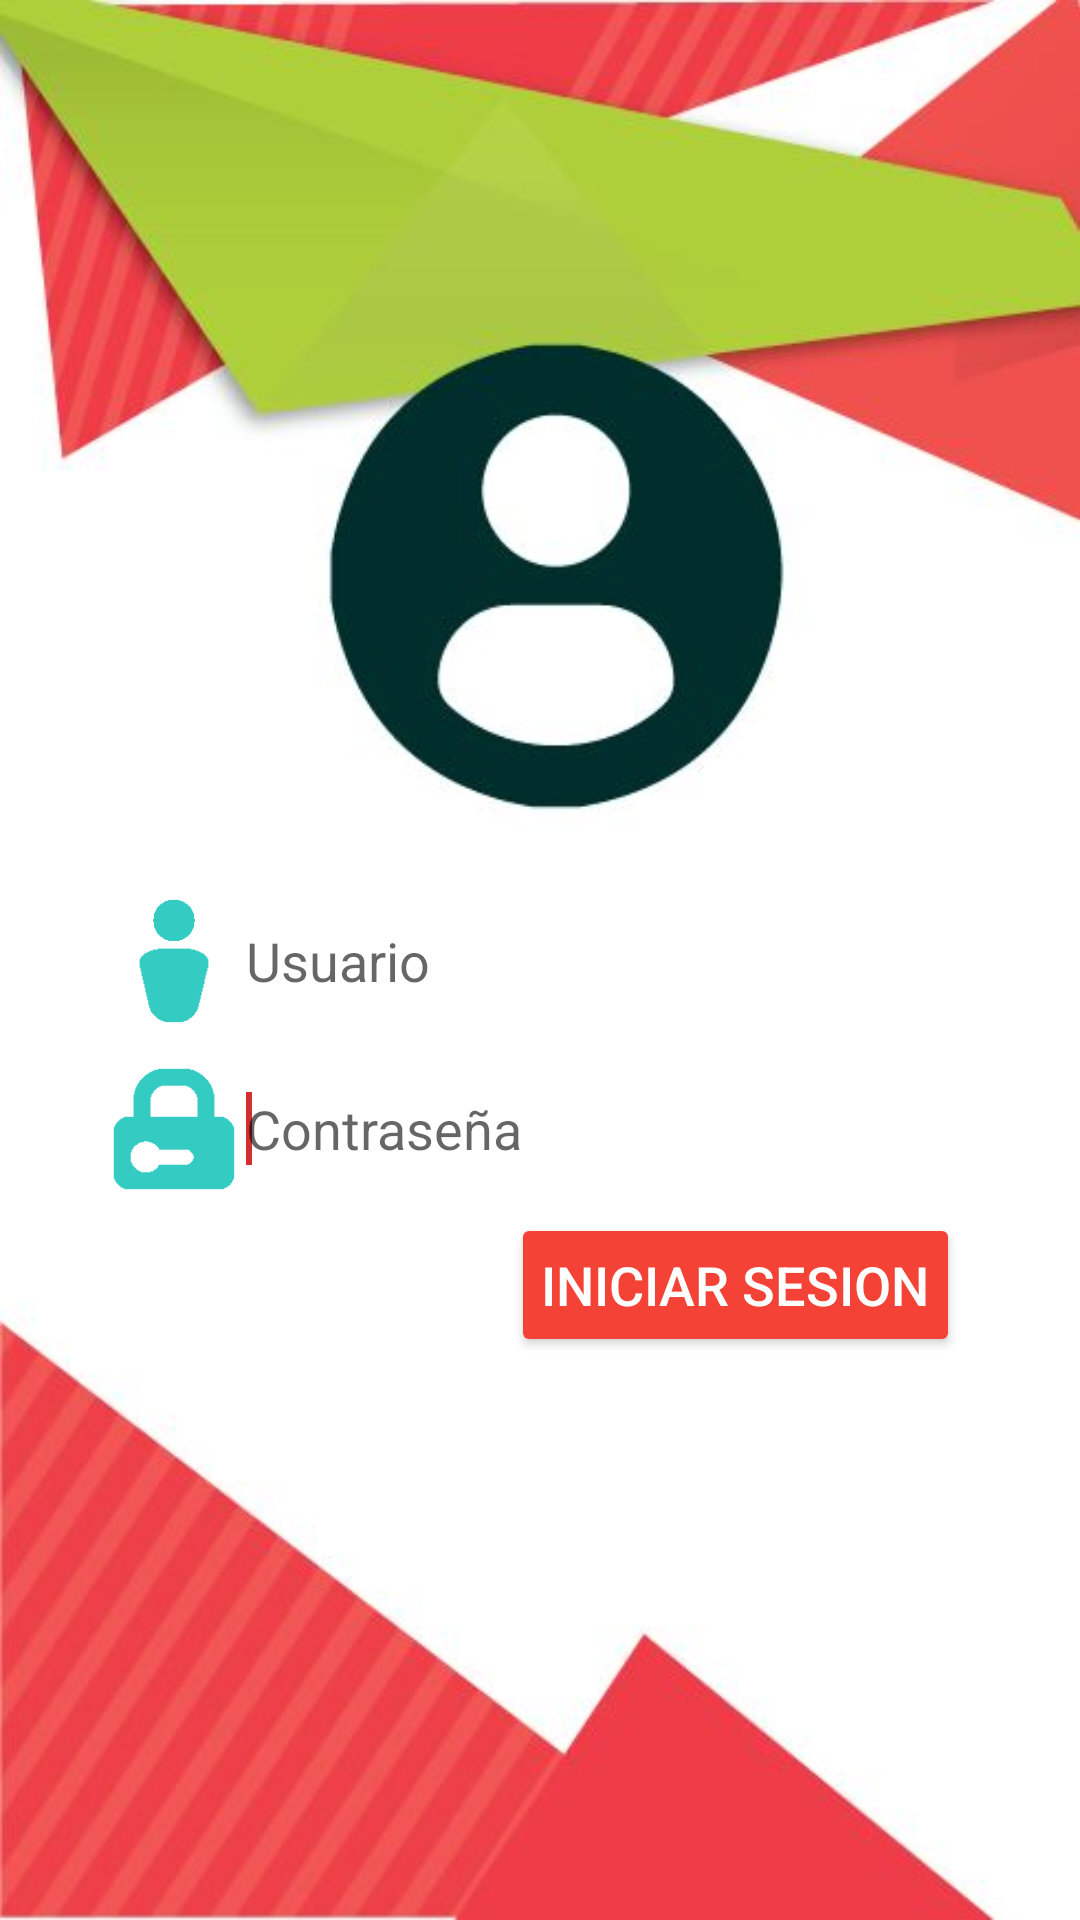

The Android layout XML behind this screen, and the referenced resources:
<!-- AndroidManifest.xml: application theme AppTheme -->
<!-- res/layout/activity_login.xml -->
<RelativeLayout xmlns:android="http://schemas.android.com/apk/res/android"
    xmlns:tools="http://schemas.android.com/tools"
    android:layout_width="match_parent"
    android:layout_height="match_parent"
    android:background="@drawable/login"
    android:gravity="center"
    tools:context="com.kinal.appschooltime.LoginActivity">

    <LinearLayout
        android:id="@+id/linearLayout1"
        android:layout_width="match_parent"
        android:layout_height="wrap_content"
        android:layout_below="@+id/app_bar"
        android:layout_marginLeft="30dp"
        android:layout_marginRight="30dp"
        android:orientation="vertical"
        android:layout_marginTop="125dp">

        <EditText
            android:id="@+id/edtUser"
            android:layout_width="match_parent"
            android:layout_height="wrap_content"
            android:drawableLeft="@drawable/ic_user"
            android:background="@drawable/edt_login"
            android:padding="2dp"
            android:layout_margin="2dp"
            android:ems="10"
            android:hint="Usuario"
            android:inputType="textEmailAddress" />

        <EditText
            android:id="@+id/edtPassword"
            android:layout_width="match_parent"
            android:layout_height="wrap_content"
            android:layout_margin="2dp"
            android:padding="2dp"
            android:background="@drawable/edt_login"
            android:drawableLeft="@drawable/ic_password"
            android:ems="10"
            android:hint="Contraseña"
            android:inputType="textPassword">

            <requestFocus />
        </EditText>

        <LinearLayout
            android:layout_width="wrap_content"
            android:layout_height="wrap_content"
            android:layout_gravity="end">

            <Button
                android:id="@+id/btnLogin"
                android:layout_width="wrap_content"
                android:layout_height="wrap_content"
                android:layout_gravity="end"
                android:layout_margin="10dp"
                android:padding="10dp"
                android:text="Iniciar sesion"
                android:textColor="#FFFFFF"
                android:textSize="18sp" />

        </LinearLayout>

    </LinearLayout>



</RelativeLayout>
<!-- resources referenced by this layout -->
<resources>
  <!-- drawable edt_login (drawable) -->
  <?xml version="1.0" encoding="utf-8"?>
  <shape xmlns:android="http://schemas.android.com/apk/res/android" >
  
      <solid android:color="#FFF" />
  
      <corners android:radius="4dp" />
  
      <stroke
          android:width="2dp"
          android:color="#fff" />
  
      <padding
          android:bottom="8dp"
          android:left="8dp"
          android:right="8dp"
          android:top="8dp" />
  
  </shape>
  <!-- drawable ic_password: png bitmap (drawable-hdpi, 899 bytes) -->
  <!-- drawable ic_user: png bitmap (drawable-hdpi, 409 bytes) -->
  <!-- drawable login: jpg bitmap (drawable-hdpi, 27404 bytes) -->
  <style name="AppTheme" parent="AppTheme.Base">
          
  
      </style>
  <style name="AppTheme.Base" parent="Theme.AppCompat.Light.NoActionBar">
          <item name="colorPrimary">@color/colorPrimary</item>
          <item name="colorPrimaryDark">@color/colorPrimaryDark</item>
          <item name="colorAccent">@color/colorAccent</item>
          <item name="android:windowBackground">@android:color/white</item>
          <item name="colorButtonNormal">@color/colorPrimary</item>
          <item name="colorControlActivated">@color/colorPrimaryDark</item>
          <item name="colorControlHighlight">@color/colorAccent</item>
      </style>
  <color name="colorPrimary">#F44336</color>
  <color name="colorPrimaryDark">#D32F2F</color>
  <color name="colorAccent">#03A9F4</color>
</resources>
